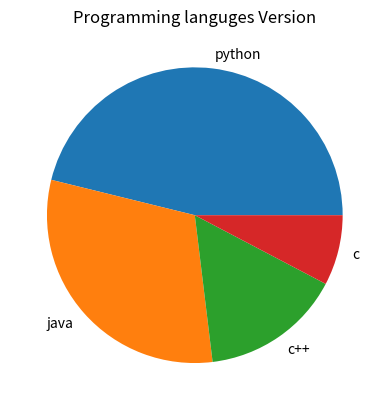

The matplotlib source for this figure:
# pip install matplotlib
"""
data visualization
"""
import matplotlib.pyplot as plt

"""x=[1,2,3,4]
y=[10,20,30,40]

plt.plot(x,y)
plt.xlabel("X axis")
plt.ylabel("Y axis")
plt.title("Line Plot")
plt.show()
"""

# bar chart : 
"""subjects =["Maths","Science","English","History"]
marks = [90,80,70,60]

plt.bar(subjects,marks)
plt.xlabel("Subjects")
plt.ylabel("Marks")
plt.title("Subjects Marks")
plt.show()
"""

# pie chart :

labels =["python","java","c++","c"]
sizes =[30,20,10,5]

plt.pie(sizes,labels=labels)
plt.title("Programming languges Version")
plt.show()